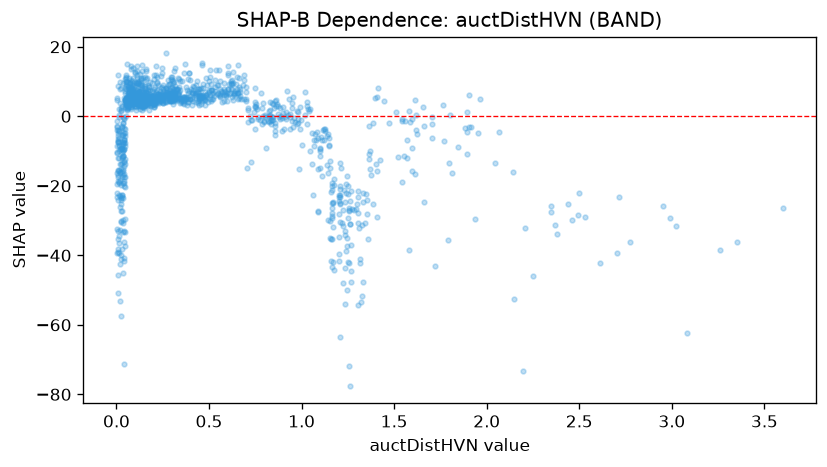

Values plotted in this chart, from the file beside it:
feature_value, shap_value
0.001, -39.37
0.057, 2.167
0.858, -4.351
0.12, 3.198
0.088, 7.836
0.034, -19.17
0.158, 5.454
0.311, 9.776
0.057, 15.03
0.138, 14.7
0.167, 3.933
0.021, -53.01
0.411, 6.563
0.591, 5.884
0.044, -17.36
0.512, 4.412
0.063, 4.774
0.386, 6.779
0.029, -5.44
1.249, -22.48
0.19, 7.221
0.153, 3.884
0.59, 6.201
0.829, 0.08407
1.25, -42.01
0.457, 6.176
1.903, -3.176
0.047, 2.591
0.054, 2.346
0.074, 6.531
0.041, -7.828
0.099, 4.284
0.066, 4.615
0.422, 6.087
0.08, 3.684
0.451, 7.885
0.172, 8.937
0.226, 6.283
0.099, 12.55
0.728, -1.17
0.219, 9.7
0.112, 3.735
0.039, -9.453
1.595, -0.6592
0.134, 4.559
0.234, 4.364
0.038, -9.746
0.081, 2.609
0.063, 4.997
1.261, -24.34
0.138, 3.719
0.991, -3.545
0.349, 4.589
0.45, 6.245
1.097, -14.91
0.397, 5.961
0.636, 6.036
0.205, 4.504
0.048, 4.455
0.134, 5.599
... 1,208 more rows
